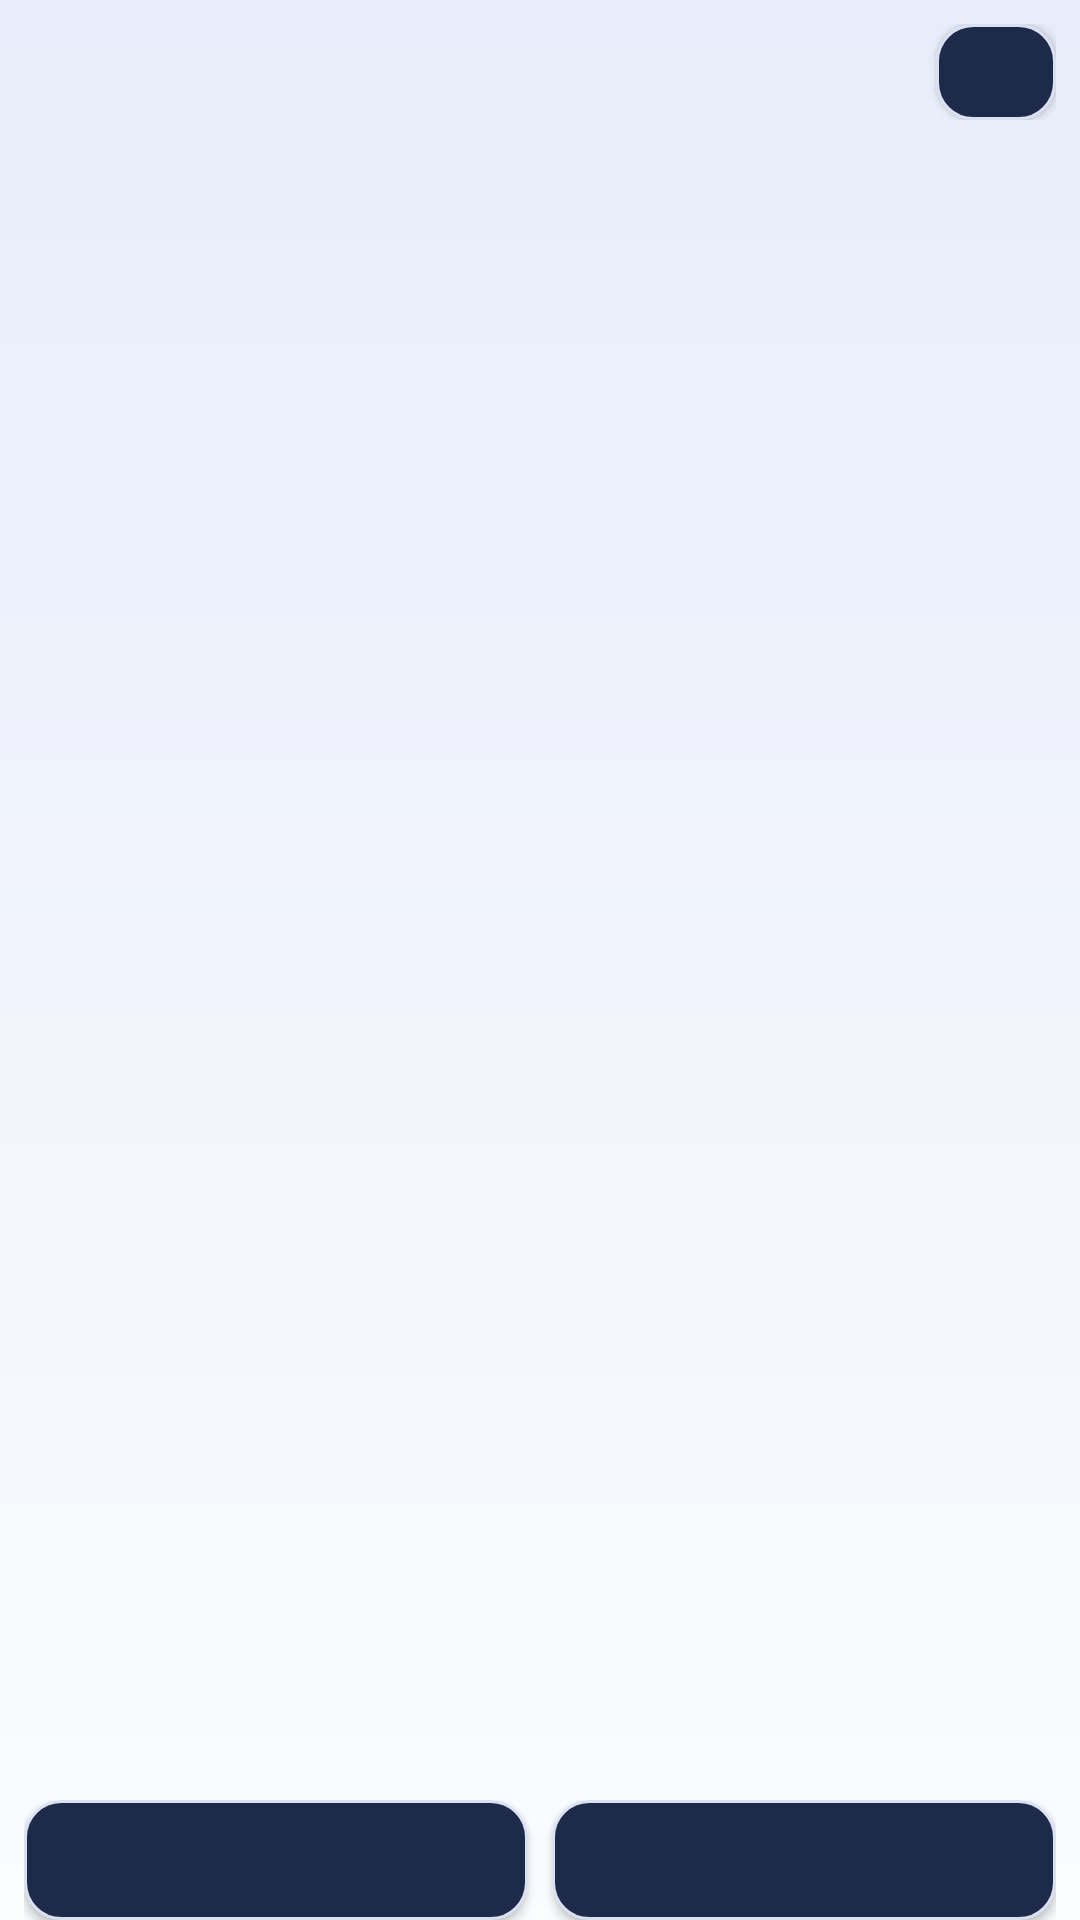

Layout XML and referenced resources for this Android screen:
<!-- AndroidManifest.xml: application theme AppTheme -->
<!-- res/layout/activity_fuzzy_pinyin.xml -->
<?xml version="1.0" encoding="utf-8"?>
<LinearLayout xmlns:android="http://schemas.android.com/apk/res/android"
    style="@style/PageRoot"
    android:orientation="vertical">

    <LinearLayout
        android:layout_width="match_parent"
        android:layout_height="wrap_content"
        android:gravity="center_vertical"
        android:orientation="horizontal">

        <TextView
            style="@style/PageTitle"
            android:id="@+id/text_fuzzy_title"
            android:layout_height="wrap_content" />

        <Button
            style="@style/PageCloseButton"
            android:id="@+id/btn_fuzzy_close" />
    </LinearLayout>

    <TextView
        style="@style/PageDesc"
        android:id="@+id/text_fuzzy_desc"
        android:layout_width="match_parent"
        android:layout_height="wrap_content" />

    <ScrollView
        android:layout_width="match_parent"
        android:layout_height="0dp"
        android:layout_weight="1"
        android:overScrollMode="never"
        android:scrollbars="none">

        <LinearLayout
            android:id="@+id/fuzzy_group_list"
            android:layout_width="match_parent"
            android:layout_height="wrap_content"
            android:baselineAligned="false"
            android:orientation="vertical" />
    </ScrollView>

    <LinearLayout
        android:layout_width="match_parent"
        android:layout_height="wrap_content"
        android:layout_marginTop="4dp"
        android:orientation="horizontal">

        <Button
            style="@style/SettingsButton"
            android:id="@+id/btn_fuzzy_all"
            android:layout_width="0dp"
            android:layout_weight="1" />

        <Button
            style="@style/SettingsButton"
            android:id="@+id/btn_fuzzy_none"
            android:layout_width="0dp"
            android:layout_marginStart="8dp"
            android:layout_weight="1" />
    </LinearLayout>
</LinearLayout>
<!-- resources referenced by this layout -->
<resources>
  <style name="PageCloseButton" parent="SettingsButton">
          <item name="android:layout_width">40dp</item>
          <item name="android:layout_height">32dp</item>
          <item name="android:minWidth">0dp</item>
          <item name="android:paddingStart">0dp</item>
          <item name="android:paddingEnd">0dp</item>
          <item name="android:textSize">14sp</item>
      </style>
  <style name="PageDesc">
          <item name="android:layout_width">match_parent</item>
          <item name="android:layout_height">wrap_content</item>
          <item name="android:paddingTop">2dp</item>
          <item name="android:paddingBottom">4dp</item>
          <item name="android:textColor">@color/text_secondary</item>
          <item name="android:textSize">12sp</item>
      </style>
  <style name="PageRoot">
          <item name="android:layout_width">match_parent</item>
          <item name="android:layout_height">match_parent</item>
          <item name="android:background">@drawable/bg_aurora</item>
          <item name="android:fitsSystemWindows">true</item>
          <item name="android:paddingStart">8dp</item>
          <item name="android:paddingEnd">8dp</item>
          <item name="android:paddingTop">8dp</item>
      </style>
  <style name="PageTitle">
          <item name="android:layout_width">0dp</item>
          <item name="android:layout_height">wrap_content</item>
          <item name="android:layout_weight">1</item>
          <item name="android:textColor">@color/text_primary</item>
          <item name="android:textSize">16sp</item>
          <item name="android:textStyle">bold</item>
      </style>
  <style name="SettingsButton">
          <item name="android:layout_width">match_parent</item>
          <item name="android:layout_height">40dp</item>
          <item name="android:background">@drawable/btn_aurora_secondary</item>
          <item name="android:textColor">@color/text_primary</item>
          <item name="android:textSize">13sp</item>
          <item name="android:gravity">center</item>
      </style>
  <color name="text_secondary">#5A6474</color>
  <!-- drawable bg_aurora (drawable) -->
  <?xml version="1.0" encoding="utf-8"?>
  <layer-list xmlns:android="http://schemas.android.com/apk/res/android">
      <item>
          <shape android:shape="rectangle">
              <gradient
                  android:angle="270"
                  android:startColor="@color/aurora_bg_top"
                  android:centerColor="@color/aurora_bg_mid"
                  android:endColor="@color/aurora_bg_bottom" />
          </shape>
      </item>
  </layer-list>
  <color name="text_primary">#1A1F2B</color>
  <!-- drawable btn_aurora_secondary (drawable) -->
  <?xml version="1.0" encoding="utf-8"?>
  <ripple xmlns:android="http://schemas.android.com/apk/res/android"
      android:color="#26FFFFFF">
      <item>
          <shape android:shape="rectangle">
              <solid android:color="#1E2A4A" />
              <corners android:radius="12dp" />
              <stroke
                  android:width="1dp"
                  android:color="@color/card_stroke" />
          </shape>
      </item>
  </ripple>
  <color name="accent">#2F6BE0</color>
  <color name="app_bg">#F5F7FB</color>
  <color name="nav_bar">#1A1F2B</color>
  <style name="AppDialogTheme" parent="@android:style/Theme.Material.Light.Dialog.Alert">
          <item name="android:colorAccent">@color/accent</item>
          <item name="android:colorBackground">@color/app_bg</item>
          <item name="android:textColorPrimary">@color/text_primary</item>
          <item name="android:textColorSecondary">@color/text_secondary</item>
          
          <item name="android:windowAnimationStyle">@null</item>
      </style>
  <color name="aurora_bg_top">#E7EDFA</color>
  <color name="aurora_bg_mid">#F1F4FC</color>
  <color name="aurora_bg_bottom">#FBFCFE</color>
  <color name="card_stroke">#D9E1F2</color>
</resources>
